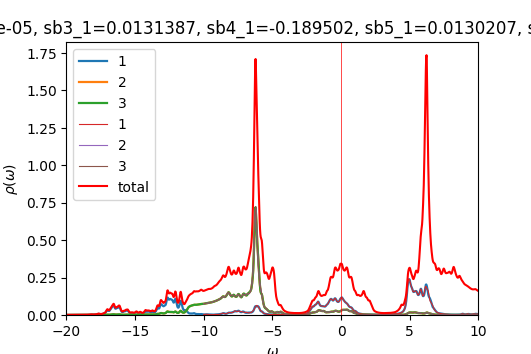

Source data for this figure (header and first rows):
w	up_1	up_2	up_3	down_1	down_2	down_3	cumul_up_1	cumul_up_2	cumul_up_3	cumul_down_1	cumul_down_2	cumul_down_3	
-20	0.0003973	0.0002251	0.0002251	9.54159e-05	4.84285e-05	4.8429e-05	0	0	0	0	0	0
-19.98	0.0004011	0.0002262	0.0002262	9.55994e-05	4.85284e-05	4.8529e-05	1.0028e-05	5.65494e-06	5.65551e-06	2.38999e-06	1.21321e-06	1.21323e-06
-19.95	0.0004056	0.0002274	0.0002274	9.57883e-05	4.86288e-05	4.86294e-05	2.01687e-05	1.1339e-05	1.13403e-05	4.78469e-06	2.42893e-06	2.42896e-06
-19.93	0.0004108	0.0002286	0.0002286	9.60166e-05	4.87302e-05	4.87306e-05	3.04391e-05	1.70531e-05	1.70553e-05	7.18511e-06	3.64718e-06	3.64723e-06
-19.9	0.0004167	0.0002298	0.0002299	9.62944e-05	4.88326e-05	4.8833e-05	4.08577e-05	2.27982e-05	2.28016e-05	9.59247e-06	4.868e-06	4.86805e-06
-19.88	0.0004236	0.0002311	0.0002312	9.66192e-05	4.89361e-05	4.89364e-05	5.14465e-05	2.85754e-05	2.85803e-05	1.20079e-05	6.0914e-06	6.09146e-06
-19.85	0.0004314	0.0002324	0.0002325	9.69779e-05	4.90404e-05	4.90406e-05	6.22326e-05	3.43861e-05	3.43931e-05	1.44324e-05	7.31741e-06	7.31747e-06
-19.82	0.0004407	0.0002338	0.0002339	9.7341e-05	4.9145e-05	4.91451e-05	7.32506e-05	4.02318e-05	4.02416e-05	1.68659e-05	8.54604e-06	8.5461e-06
-19.8	0.0004518	0.0002353	0.0002355	9.76662e-05	4.92491e-05	4.92492e-05	8.45445e-05	4.61146e-05	4.61281e-05	1.93076e-05	9.77726e-06	9.77733e-06
-19.77	0.0004649	0.0002369	0.0002371	9.79313e-05	4.93523e-05	4.93524e-05	9.61659e-05	5.20369e-05	5.20551e-05	2.17559e-05	1.10111e-05	1.10111e-05
-19.75	0.0004799	0.0002386	0.0002388	9.8157e-05	4.94552e-05	4.94552e-05	0.0001082	5.80012e-05	5.80247e-05	2.42098e-05	1.22475e-05	1.22475e-05
-19.73	0.0004954	0.0002403	0.0002405	9.83797e-05	4.95583e-05	4.95583e-05	0.0001205	6.40091e-05	6.40369e-05	2.66693e-05	1.34864e-05	1.34865e-05
-19.7	0.0005083	0.000242	0.000242	9.86215e-05	4.96621e-05	4.96621e-05	0.0001333	7.00594e-05	7.00881e-05	2.91348e-05	1.4728e-05	1.4728e-05
-19.68	0.0005159	0.0002435	0.0002434	9.88875e-05	4.97666e-05	4.97666e-05	0.0001462	7.61472e-05	7.61721e-05	3.1607e-05	1.59721e-05	1.59722e-05
-19.65	0.0005182	0.0002448	0.0002445	9.91759e-05	4.98719e-05	4.98719e-05	0.0001591	8.22664e-05	8.22844e-05	3.40864e-05	1.72189e-05	1.7219e-05
-19.62	0.0005184	0.0002459	0.0002456	9.94832e-05	4.99779e-05	4.99779e-05	0.0001721	8.84139e-05	8.84245e-05	3.65735e-05	1.84684e-05	1.84684e-05
-19.6	0.00052	0.0002471	0.0002468	9.98066e-05	5.00845e-05	5.00844e-05	0.0001851	9.45909e-05	9.45952e-05	3.90687e-05	1.97205e-05	1.97206e-05
-19.57	0.0005247	0.0002484	0.0002482	0.0001001	5.01916e-05	5.01915e-05	0.0001982	0.0001008	0.0001008	4.15723e-05	2.09753e-05	2.09753e-05
-19.55	0.0005324	0.0002499	0.0002497	0.0001005	5.02994e-05	5.02992e-05	0.0002115	0.000107	0.000107	4.40846e-05	2.22328e-05	2.22328e-05
-19.52	0.0005413	0.0002514	0.0002513	0.0001009	5.04077e-05	5.04075e-05	0.000225	0.0001133	0.0001133	4.66062e-05	2.34929e-05	2.3493e-05
-19.5	0.000549	0.0002528	0.0002528	0.0001012	5.05166e-05	5.05164e-05	0.0002388	0.0001197	0.0001196	4.91372e-05	2.47559e-05	2.47559e-05
-19.48	0.0005538	0.0002541	0.0002541	0.0001016	5.06261e-05	5.06258e-05	0.0002526	0.000126	0.000126	5.16782e-05	2.60215e-05	2.60216e-05
-19.45	0.0005571	0.0002553	0.0002553	0.0001021	5.07363e-05	5.0736e-05	0.0002665	0.0001324	0.0001324	5.42297e-05	2.72899e-05	2.729e-05
-19.43	0.0005614	0.0002565	0.0002565	0.0001025	5.08474e-05	5.08468e-05	0.0002806	0.0001388	0.0001388	5.67925e-05	2.85611e-05	2.85611e-05
-19.4	0.000568	0.0002578	0.0002578	0.000103	5.09593e-05	5.09586e-05	0.0002948	0.0001452	0.0001452	5.93674e-05	2.98351e-05	2.98351e-05
-19.38	0.0005766	0.0002593	0.0002593	0.0001035	5.10721e-05	5.10713e-05	0.0003092	0.0001517	0.0001517	6.19554e-05	3.11119e-05	3.11119e-05
-19.35	0.0005852	0.0002607	0.0002607	0.0001041	5.11858e-05	5.11849e-05	0.0003238	0.0001582	0.0001582	6.45573e-05	3.23915e-05	3.23915e-05
-19.32	0.0005917	0.0002622	0.0002622	0.0001046	5.12996e-05	5.1299e-05	0.0003386	0.0001648	0.0001648	6.7173e-05	3.3674e-05	3.3674e-05
-19.3	0.0005957	0.0002637	0.0002637	0.0001051	5.14128e-05	5.14128e-05	0.0003535	0.0001714	0.0001714	6.98008e-05	3.49593e-05	3.49593e-05
-19.27	0.000599	0.0002652	0.0002652	0.0001055	5.15251e-05	5.15258e-05	0.0003685	0.000178	0.000178	7.24383e-05	3.62475e-05	3.62474e-05
-19.25	0.0006034	0.0002667	0.0002667	0.0001058	5.16369e-05	5.1638e-05	0.0003836	0.0001847	0.0001847	7.50836e-05	3.75384e-05	3.75384e-05
-19.23	0.0006098	0.0002683	0.0002684	0.0001061	5.17493e-05	5.17504e-05	0.0003988	0.0001914	0.0001914	7.77362e-05	3.88321e-05	3.88322e-05
-19.2	0.0006183	0.0002701	0.0002701	0.0001065	5.1863e-05	5.18639e-05	0.0004143	0.0001982	0.0001981	8.03975e-05	4.01287e-05	4.01287e-05
-19.18	0.0006289	0.0002719	0.000272	0.0001069	5.19785e-05	5.19792e-05	0.00043	0.0002049	0.0002049	8.30693e-05	4.14282e-05	4.14282e-05
-19.15	0.0006416	0.0002738	0.0002739	0.0001074	5.20959e-05	5.20964e-05	0.000446	0.0002118	0.0002118	8.57537e-05	4.27306e-05	4.27306e-05
-19.12	0.0006566	0.0002758	0.000276	0.000108	5.22152e-05	5.22156e-05	0.0004624	0.0002187	0.0002187	8.84528e-05	4.40359e-05	4.4036e-05
-19.1	0.0006743	0.000278	0.0002782	0.0001086	5.2336e-05	5.23363e-05	0.0004793	0.0002256	0.0002256	9.11684e-05	4.53443e-05	4.53444e-05
-19.07	0.0006952	0.0002803	0.0002805	0.0001093	5.24567e-05	5.24569e-05	0.0004967	0.0002326	0.0002327	9.39002e-05	4.66558e-05	4.66559e-05
-19.05	0.0007203	0.0002828	0.0002831	0.0001098	5.25747e-05	5.25748e-05	0.0005147	0.0002397	0.0002397	9.66454e-05	4.79701e-05	4.79702e-05
-19.02	0.0007507	0.0002856	0.000286	0.0001102	5.26889e-05	5.2689e-05	0.0005334	0.0002469	0.0002469	9.93995e-05	4.92874e-05	4.92875e-05
-19	0.0007878	0.0002887	0.0002893	0.0001104	5.28006e-05	5.28007e-05	0.0005531	0.0002541	0.0002541	0.0001022	5.06074e-05	5.06075e-05
-18.98	0.0008326	0.0002922	0.000293	0.0001105	5.2912e-05	5.2912e-05	0.000574	0.0002614	0.0002614	0.0001049	5.19302e-05	5.19303e-05
-18.95	0.0008837	0.0002961	0.0002969	0.0001107	5.30246e-05	5.30246e-05	0.000596	0.0002688	0.0002689	0.0001077	5.32558e-05	5.32559e-05
-18.93	0.0009357	0.0003003	0.0003007	0.0001109	5.31389e-05	5.31388e-05	0.0006194	0.0002763	0.0002764	0.0001105	5.45843e-05	5.45844e-05
-18.9	0.0009799	0.0003043	0.000304	0.0001111	5.32549e-05	5.32548e-05	0.0006439	0.0002839	0.000284	0.0001132	5.59156e-05	5.59157e-05
-18.88	0.001011	0.0003077	0.0003067	0.0001115	5.33724e-05	5.33723e-05	0.0006692	0.0002916	0.0002917	0.000116	5.72499e-05	5.725e-05
-18.85	0.001034	0.0003106	0.0003092	0.0001119	5.34914e-05	5.34912e-05	0.0006951	0.0002994	0.0002994	0.0001188	5.85872e-05	5.85873e-05
-18.82	0.001059	0.0003134	0.0003121	0.0001123	5.36117e-05	5.36114e-05	0.0007215	0.0003072	0.0003072	0.0001216	5.99275e-05	5.99276e-05
-18.8	0.001087	0.0003163	0.0003152	0.0001128	5.37334e-05	5.3733e-05	0.0007487	0.0003151	0.0003151	0.0001245	6.12709e-05	6.12709e-05
-18.77	0.001113	0.0003188	0.0003181	0.0001134	5.38564e-05	5.38559e-05	0.0007766	0.0003231	0.000323	0.0001273	6.26173e-05	6.26173e-05
-18.75	0.001127	0.0003206	0.00032	0.000114	5.39811e-05	5.39803e-05	0.0008047	0.0003311	0.000331	0.0001301	6.39668e-05	6.39668e-05
-18.73	0.001132	0.0003216	0.0003212	0.0001147	5.41076e-05	5.41066e-05	0.000833	0.0003391	0.000339	0.000133	6.53195e-05	6.53195e-05
-18.7	0.001136	0.0003225	0.0003223	0.0001156	5.42364e-05	5.4235e-05	0.0008615	0.0003472	0.0003471	0.0001359	6.66754e-05	6.66754e-05
-18.68	0.001142	0.0003237	0.0003236	0.0001165	5.4368e-05	5.43662e-05	0.00089	0.0003553	0.0003552	0.0001388	6.80346e-05	6.80345e-05
-18.65	0.001144	0.0003251	0.000325	0.0001176	5.45026e-05	5.45004e-05	0.0009186	0.0003634	0.0003633	0.0001417	6.93972e-05	6.9397e-05
-18.62	0.00114	0.0003267	0.0003267	0.0001189	5.46399e-05	5.46378e-05	0.0009471	0.0003716	0.0003715	0.0001447	7.07631e-05	7.0763e-05
-18.6	0.001135	0.0003284	0.0003285	0.0001201	5.47784e-05	5.47772e-05	0.0009755	0.0003798	0.0003797	0.0001477	7.21326e-05	7.21324e-05
-18.57	0.001137	0.0003306	0.0003308	0.0001212	5.49159e-05	5.49166e-05	0.001004	0.000388	0.000388	0.0001508	7.35055e-05	7.35053e-05
-18.55	0.001149	0.0003333	0.0003335	0.0001222	5.50521e-05	5.50546e-05	0.001033	0.0003964	0.0003963	0.0001538	7.48818e-05	7.48817e-05
-18.52	0.001172	0.0003365	0.0003368	0.000123	5.51895e-05	5.51928e-05	0.001062	0.0004048	0.0004047	0.0001569	7.62615e-05	7.62615e-05
... 1,141 more rows
